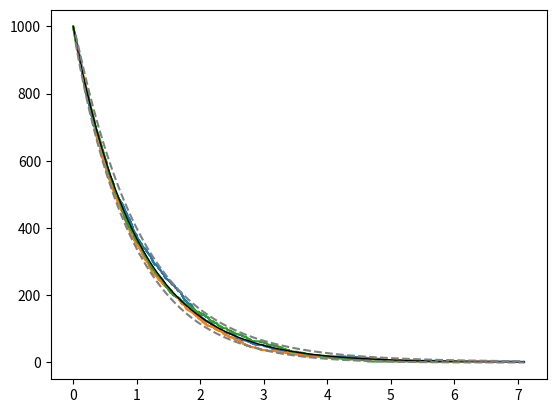

Here is the Python script that generated this plot:
# Code to simulate the simple SSA example from Gillespie 2007

import numpy as np
import matplotlib.pyplot as plt

# Parameters
c, x0 = 1, 1000


def rre(t):
    return x0*np.exp(-c*t)


def cme_mean(t):
    return rre(t)


def cme_sdev(t):
    return np.sqrt(rre(t)*(1 - np.exp(-c*t)))


def ssa(t_max=10):
    # The simple Gillespie SSA algorithm

    x_vec = -np.ones(x0+1, dtype=int)
    t_vec = -np.ones(x0+1)
    x_vec[0], t_vec[0] = x0, 0

    r = np.random.rand(x0)
    counter = 0
    while t_vec[counter] < t_max and x_vec[counter] != 0:
        tau = np.log(1/r[counter])/(c*x_vec[counter])
        x_vec[counter+1] = x_vec[counter] - 1
        t_vec[counter+1] = t_vec[counter] + tau
        counter += 1

    return t_vec, x_vec


num_expts = 3
ssa_results = []
for i in range(num_expts):
    ssa_results.append(ssa())

t_high = 0
for i in range(num_expts):
    t_expt_max = np.max(ssa_results[i][0])
    if t_high < t_expt_max:
        t_high = t_expt_max

t = np.linspace(0, t_high, num=200)
rre_result = rre(t)
cme_result = cme_sdev(t)

for i in range(num_expts):
    plt.step(ssa_results[i][0], ssa_results[i][1], where='post')
plt.plot(t, rre_result, 'k-', color='black', linewidth=1)
plt.plot(t[1:], rre_result[1:] - 2*cme_result[1:], color='grey', linestyle='dashed')
plt.plot(t[1:], rre_result[1:] + 2*cme_result[1:], color='grey', linestyle='dashed')
plt.show()
